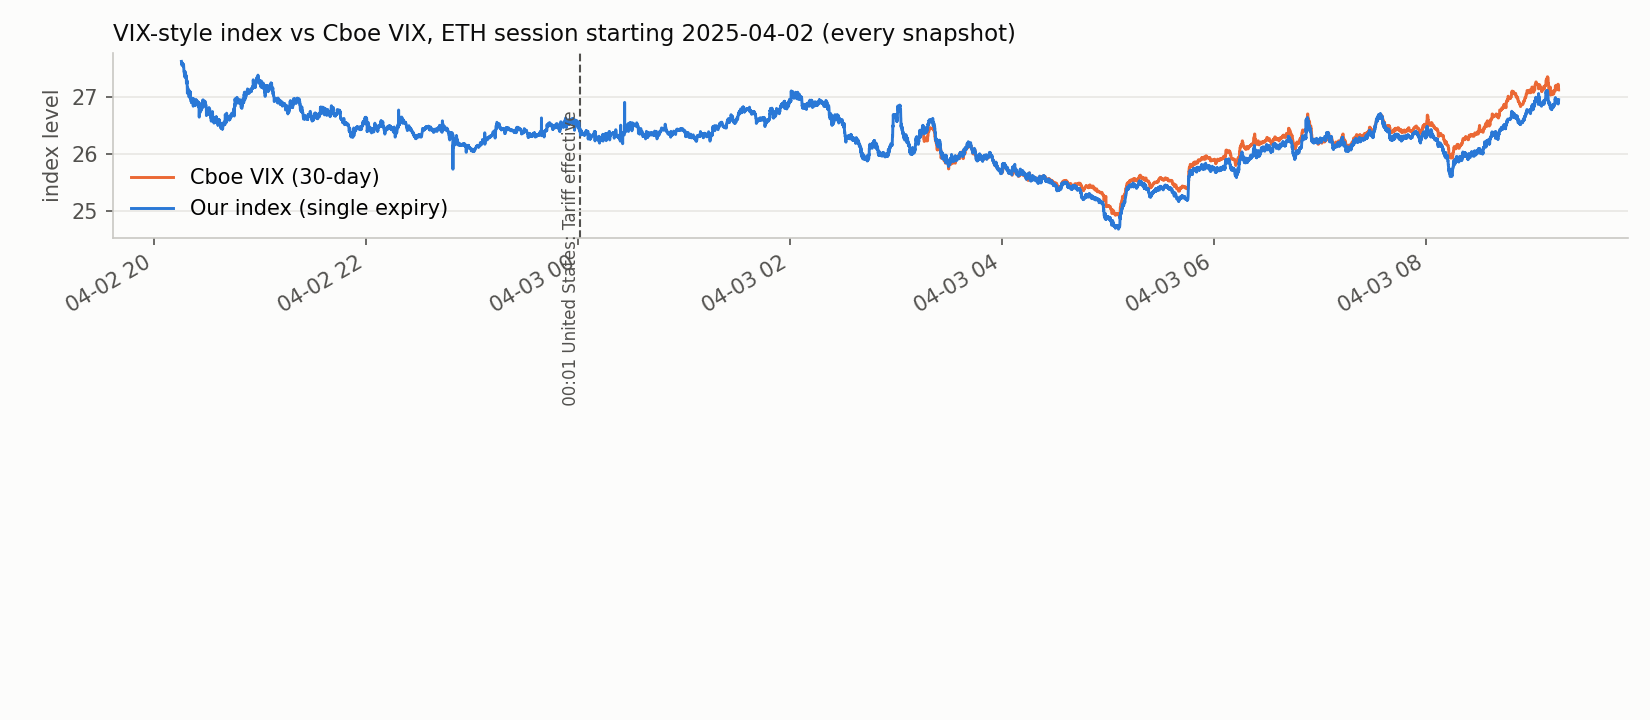

Values plotted in this chart, from the file beside it:
time, our_index, real_vix, forward, T
2025-04-02 20:15:22.952683, 27.62, 21.51, 5493, 0.03987
2025-04-02 20:15:25.958405, 27.6, 21.51, 5493, 0.03987
2025-04-02 20:15:28.992715, 27.57, 21.51, 5493, 0.03987
2025-04-02 20:15:32.041086, 27.55, 21.51, 5494, 0.03987
2025-04-02 20:15:35.076402, 27.55, 21.51, 5494, 0.03987
2025-04-02 20:15:38.119595, 27.55, 21.51, 5493, 0.03987
2025-04-02 20:15:41.154225, 27.57, 21.51, 5494, 0.03987
2025-04-02 20:15:44.201523, 27.58, 21.51, 5493, 0.03987
2025-04-02 20:15:47.201512, 27.59, 21.51, 5493, 0.03987
2025-04-02 20:15:50.235980, 27.58, 21.51, 5493, 0.03987
2025-04-02 20:15:53.269203, 27.59, 21.51, 5493, 0.03987
2025-04-02 20:15:56.318796, 27.59, 21.51, 5493, 0.03987
2025-04-02 20:15:59.360857, 27.59, 21.51, 5493, 0.03987
2025-04-02 20:16:02.394494, 27.58, 21.51, 5493, 0.03987
2025-04-02 20:16:05.435513, 27.58, 21.51, 5493, 0.03987
2025-04-02 20:16:08.470073, 27.57, 21.51, 5494, 0.03987
2025-04-02 20:16:11.502508, 27.56, 21.51, 5494, 0.03987
2025-04-02 20:16:14.535575, 27.56, 21.51, 5494, 0.03987
2025-04-02 20:16:17.566959, 27.56, 21.51, 5494, 0.03987
2025-04-02 20:16:20.601389, 27.54, 21.51, 5495, 0.03987
2025-04-02 20:16:23.642507, 27.53, 21.51, 5495, 0.03987
2025-04-02 20:16:26.686142, 27.53, 21.51, 5495, 0.03987
2025-04-02 20:16:29.714306, 27.54, 21.51, 5495, 0.03987
2025-04-02 20:16:32.740628, 27.56, 21.51, 5494, 0.03987
2025-04-02 20:16:35.771438, 27.57, 21.51, 5494, 0.03987
2025-04-02 20:16:38.805347, 27.54, 21.51, 5495, 0.03987
2025-04-02 20:16:41.832225, 27.54, 21.51, 5495, 0.03987
2025-04-02 20:16:44.879930, 27.5, 21.51, 5496, 0.03987
2025-04-02 20:16:47.923265, 27.48, 21.51, 5497, 0.03987
2025-04-02 20:16:50.923737, 27.44, 21.51, 5498, 0.03987
2025-04-02 20:16:53.960438, 27.45, 21.51, 5498, 0.03987
2025-04-02 20:16:57.006074, 27.45, 21.51, 5498, 0.03987
2025-04-02 20:17:00.046097, 27.42, 21.51, 5499, 0.03986
2025-04-02 20:17:03.085976, 27.43, 21.51, 5500, 0.03986
2025-04-02 20:17:06.121316, 27.4, 21.51, 5500, 0.03986
2025-04-02 20:17:09.172013, 27.38, 21.51, 5500, 0.03986
2025-04-02 20:17:12.206123, 27.35, 21.51, 5501, 0.03986
2025-04-02 20:17:15.246295, 27.37, 21.51, 5501, 0.03986
2025-04-02 20:17:18.280734, 27.37, 21.51, 5501, 0.03986
2025-04-02 20:17:21.322412, 27.37, 21.51, 5501, 0.03986
2025-04-02 20:17:24.359712, 27.36, 21.51, 5501, 0.03986
2025-04-02 20:17:27.406298, 27.37, 21.51, 5501, 0.03986
2025-04-02 20:17:30.435900, 27.37, 21.51, 5501, 0.03986
2025-04-02 20:17:33.476795, 27.37, 21.51, 5501, 0.03986
2025-04-02 20:17:36.506739, 27.37, 21.51, 5501, 0.03986
2025-04-02 20:17:39.547273, 27.37, 21.51, 5501, 0.03986
2025-04-02 20:17:42.599059, 27.43, 21.51, 5498, 0.03986
2025-04-02 20:17:45.641453, 27.36, 21.51, 5501, 0.03986
2025-04-02 20:17:48.672808, 27.34, 21.51, 5502, 0.03986
2025-04-02 20:17:51.722667, 27.34, 21.51, 5502, 0.03986
2025-04-02 20:17:54.762240, 27.33, 21.51, 5503, 0.03986
2025-04-02 20:17:57.801138, 27.34, 21.51, 5502, 0.03986
2025-04-02 20:18:00.832711, 27.33, 21.51, 5502, 0.03986
2025-04-02 20:18:03.865105, 27.36, 21.51, 5501, 0.03986
2025-04-02 20:18:06.902921, 27.37, 21.51, 5501, 0.03986
2025-04-02 20:18:09.945192, 27.25, 21.51, 5501, 0.03986
2025-04-02 20:18:12.983021, 27.24, 21.51, 5502, 0.03986
2025-04-02 20:18:16.016564, 27.24, 21.51, 5502, 0.03986
2025-04-02 20:18:19.045056, 27.25, 21.51, 5502, 0.03986
2025-04-02 20:18:22.068600, 27.25, 21.51, 5502, 0.03986
... 15,318 more rows
